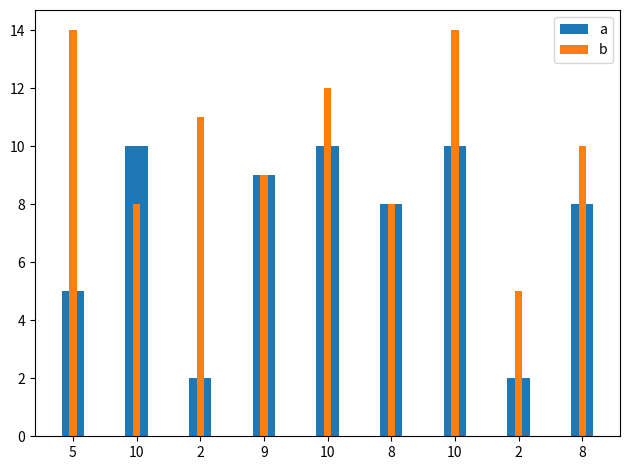

The matplotlib source for this figure:
import random

import numpy as np
from matplotlib import pyplot as plt

a = [random.randint(1, 10) for i in range(9)]
b = [random.randint(5, 15) for i in range(9)]
ind = np.arange(len(a))

fig = plt.figure()
ax = fig.add_subplot(111)
ax.bar(x=ind, height=a, width=0.35, align='center', label="a")
ax.bar(x=ind, height=b, width=0.35 / 3, align='center', label="b")

plt.xticks(ind, a)
plt.legend()

plt.tight_layout()
plt.show()
